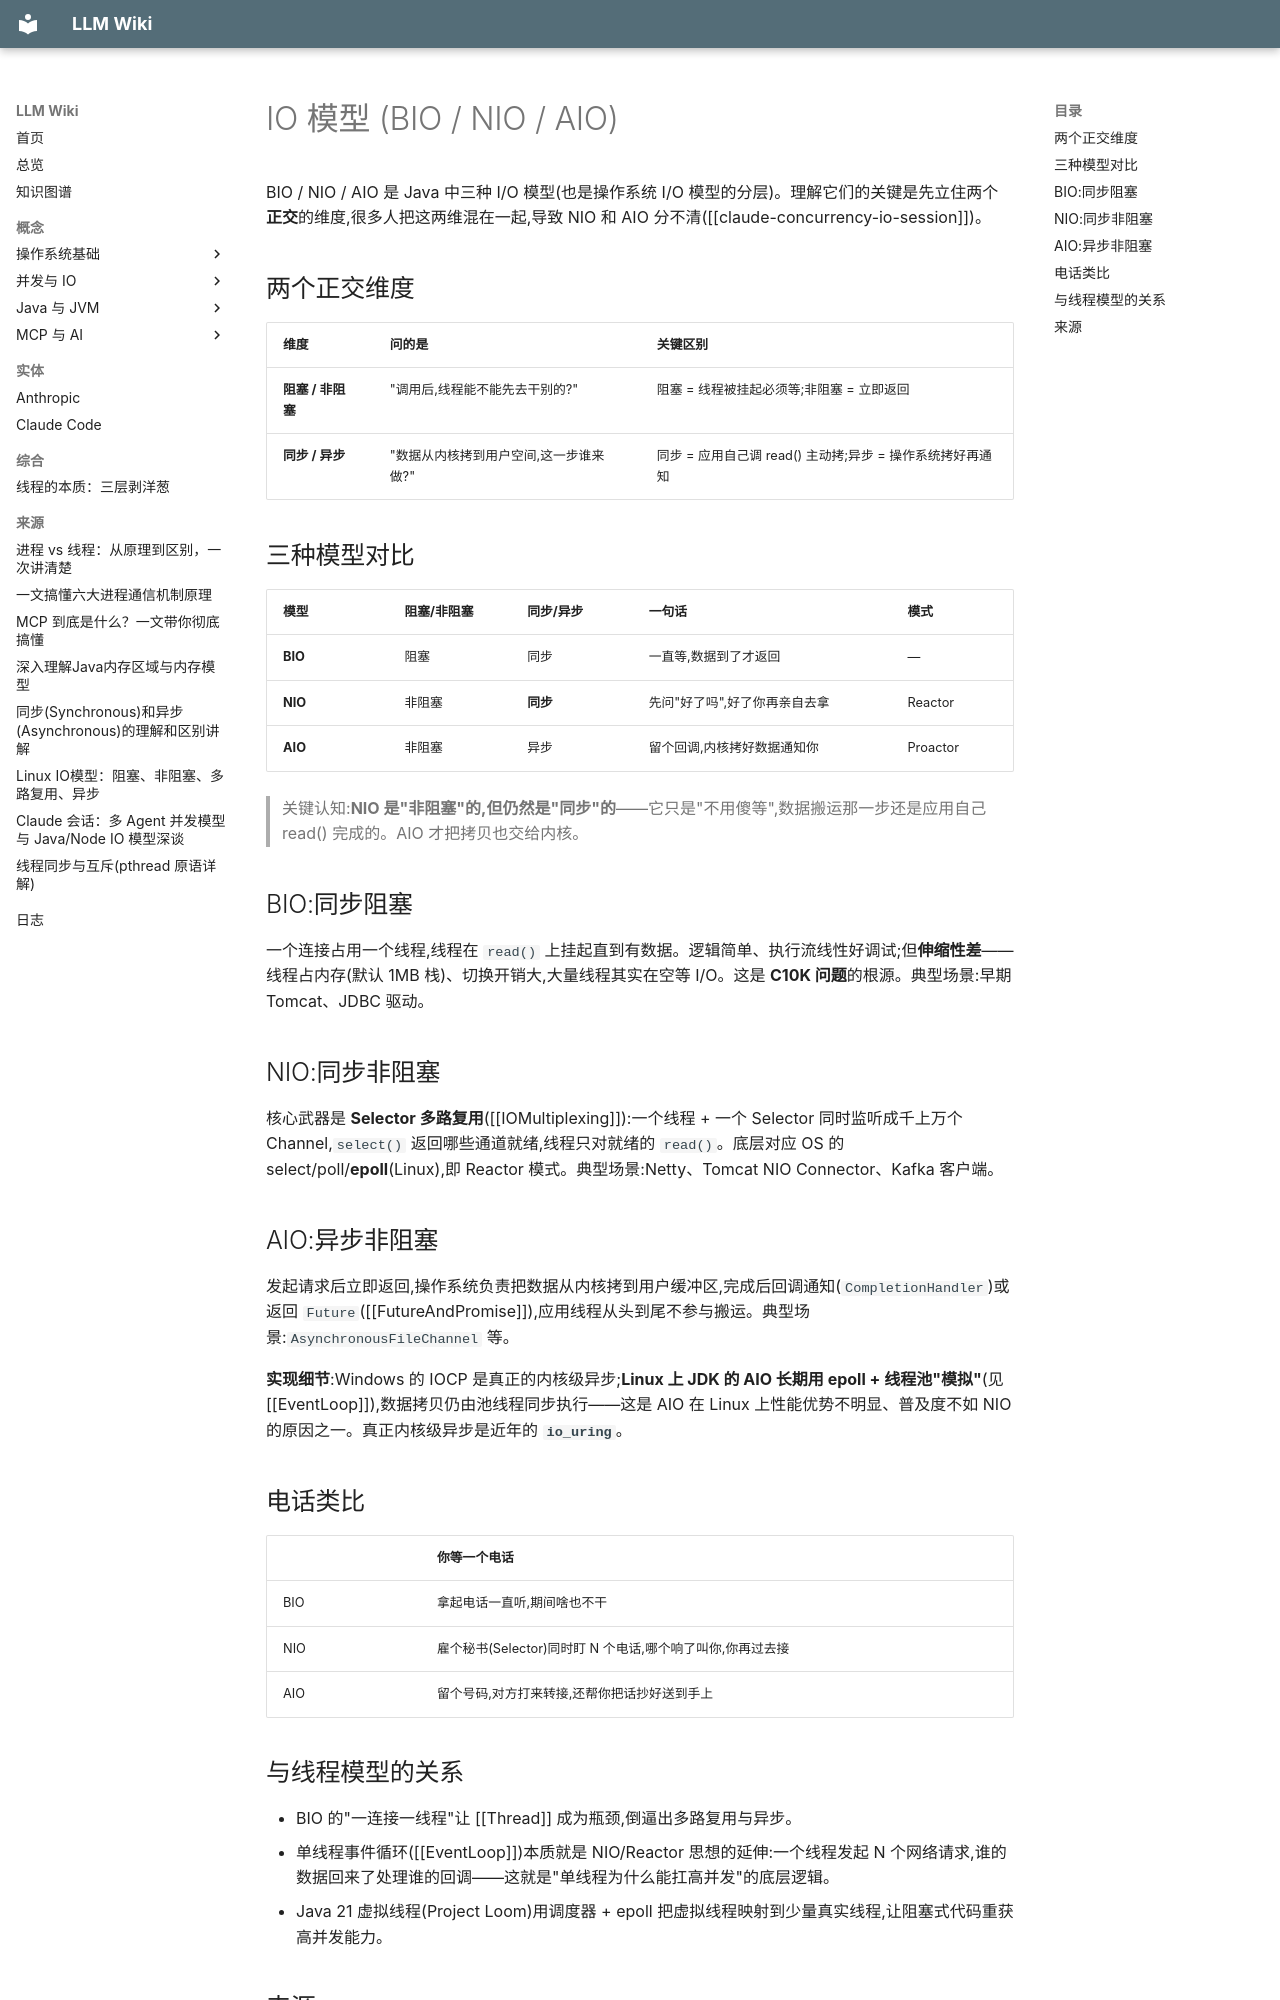

repository: lllzzzcccc/knowledge-base · page: concepts/IOModels/index.html · generator: mkdocs

---
title: "IO 模型 (BIO / NIO / AIO)"
type: concept
tags: [IO, 并发, Java, 操作系统]
sources: [claude-concurrency-io-session]
last_updated: 2026-09-26
---

# IO 模型 (BIO / NIO / AIO)

BIO / NIO / AIO 是 Java 中三种 I/O 模型(也是操作系统 I/O 模型的分层)。理解它们的关键是先立住两个**正交**的维度,很多人把这两维混在一起,导致 NIO 和 AIO 分不清([[claude-concurrency-io-session]])。

## 两个正交维度

| 维度 | 问的是 | 关键区别 |
|---|---|---|
| **阻塞 / 非阻塞** | "调用后,线程能不能先去干别的?" | 阻塞 = 线程被挂起必须等;非阻塞 = 立即返回 |
| **同步 / 异步** | "数据从内核拷到用户空间,这一步谁来做?" | 同步 = 应用自己调 read() 主动拷;异步 = 操作系统拷好再通知 |

## 三种模型对比

| 模型 | 阻塞/非阻塞 | 同步/异步 | 一句话 | 模式 |
|---|---|---|---|---|
| **BIO** | 阻塞 | 同步 | 一直等,数据到了才返回 | — |
| **NIO** | 非阻塞 | **同步** | 先问"好了吗",好了你再亲自去拿 | Reactor |
| **AIO** | 非阻塞 | 异步 | 留个回调,内核拷好数据通知你 | Proactor |

> 关键认知:**NIO 是"非阻塞"的,但仍然是"同步"的**——它只是"不用傻等",数据搬运那一步还是应用自己 read() 完成的。AIO 才把拷贝也交给内核。

## BIO:同步阻塞

一个连接占用一个线程,线程在 `read()` 上挂起直到有数据。逻辑简单、执行流线性好调试;但**伸缩性差**——线程占内存(默认 1MB 栈)、切换开销大,大量线程其实在空等 I/O。这是 **C10K 问题**的根源。典型场景:早期 Tomcat、JDBC 驱动。

## NIO:同步非阻塞

核心武器是 **Selector 多路复用**([[IOMultiplexing]]):一个线程 + 一个 Selector 同时监听成千上万个 Channel,`select()` 返回哪些通道就绪,线程只对就绪的 `read()`。底层对应 OS 的 select/poll/**epoll**(Linux),即 Reactor 模式。典型场景:Netty、Tomcat NIO Connector、Kafka 客户端。

## AIO:异步非阻塞

发起请求后立即返回,操作系统负责把数据从内核拷到用户缓冲区,完成后回调通知(`CompletionHandler`)或返回 `Future`([[FutureAndPromise]]),应用线程从头到尾不参与搬运。典型场景:`AsynchronousFileChannel` 等。

**实现细节**:Windows 的 IOCP 是真正的内核级异步;**Linux 上 JDK 的 AIO 长期用 epoll + 线程池"模拟"**(见 [[EventLoop]]),数据拷贝仍由池线程同步执行——这是 AIO 在 Linux 上性能优势不明显、普及度不如 NIO 的原因之一。真正内核级异步是近年的 **`io_uring`**。

## 电话类比

| | 你等一个电话 |
|---|---|
| BIO | 拿起电话一直听,期间啥也不干 |
| NIO | 雇个秘书(Selector)同时盯 N 个电话,哪个响了叫你,你再过去接 |
| AIO | 留个号码,对方打来转接,还帮你把话抄好送到手上 |
